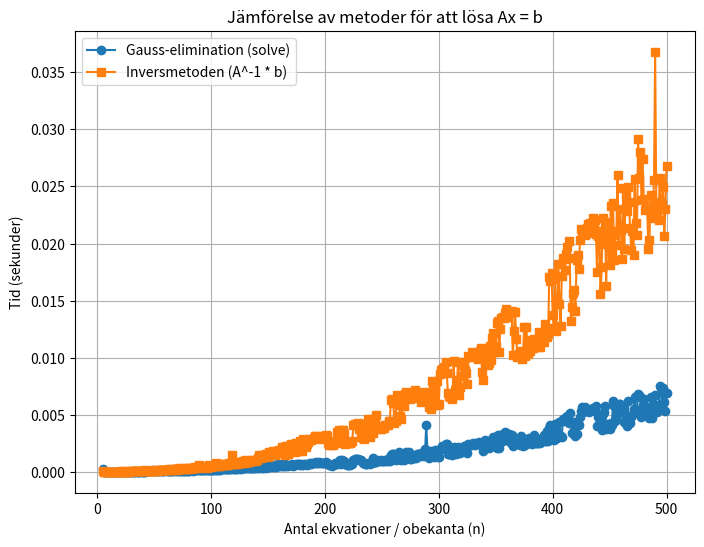

Generate this figure with matplotlib:
import numpy as np
import time
import datetime
import matplotlib.pyplot as plt


def convert_to_time(sek: float):
    delta = datetime.timedelta(seconds=sek)
    days = delta.days
    hours, remainder = divmod(delta.seconds, 3600)
    minutes, seconds = divmod(remainder, 60)
    return f"{days} days, {hours} hours, {minutes} min, {seconds} s"


def cramer_rule(mat, y):
    det = np.linalg.det(mat)

    # A_i
    mat1 = np.array([b, mat(1), mat(2)])
    mat2 = np.array([mat(0), b, mat(2)])
    mat3 = np.array([mat(0), mat(1), b])

    # det av A_i
    det1 = np.linalg.det(mat1)
    det2 = np.linalg.det(mat2)
    det3 = np.linalg.det(mat3)

    x = ((det1/det), (det2/det), (det3/det))

    return x


# Storlekar på systemen
system_sizes = range(5, 501, 1)

# vart tiden sparas
gauss_times = []
inverse_times = []

# start time counter
start_total_time = time.time()

for n in system_sizes:
    # göra random system Ax = b
    A = np.random.rand(n, n) * 10
    b = np.random.rand(n) * 10

    # Gauss-elimination
    start = time.time()
    x1 = np.linalg.solve(A, b)
    end = time.time()
    gauss_times.append(end - start)

    # Inversmetoden (A^-1 * b)
    start = time.time()
    A_inv = np.linalg.inv(A)
    x2 = A_inv.dot(b)
    end = time.time()
    inverse_times.append(end - start)

# end time counter
end_total_time = time.time()

# find diffrence from start to end
dif_total_time = int(end_total_time - start_total_time)

# convert time
print(convert_to_time(dif_total_time))


# skapa grafen
plt.figure(figsize=(8, 6))
plt.plot(system_sizes, gauss_times, marker="o", label="Gauss-elimination (solve)")
plt.plot(system_sizes, inverse_times, marker="s", label="Inversmetoden (A^-1 * b)")

# olika labes
plt.xlabel("Antal ekvationer / obekanta (n)")
plt.ylabel("Tid (sekunder)")
plt.title("Jämförelse av metoder för att lösa Ax = b")
plt.legend()
plt.grid(True)
plt.show()
